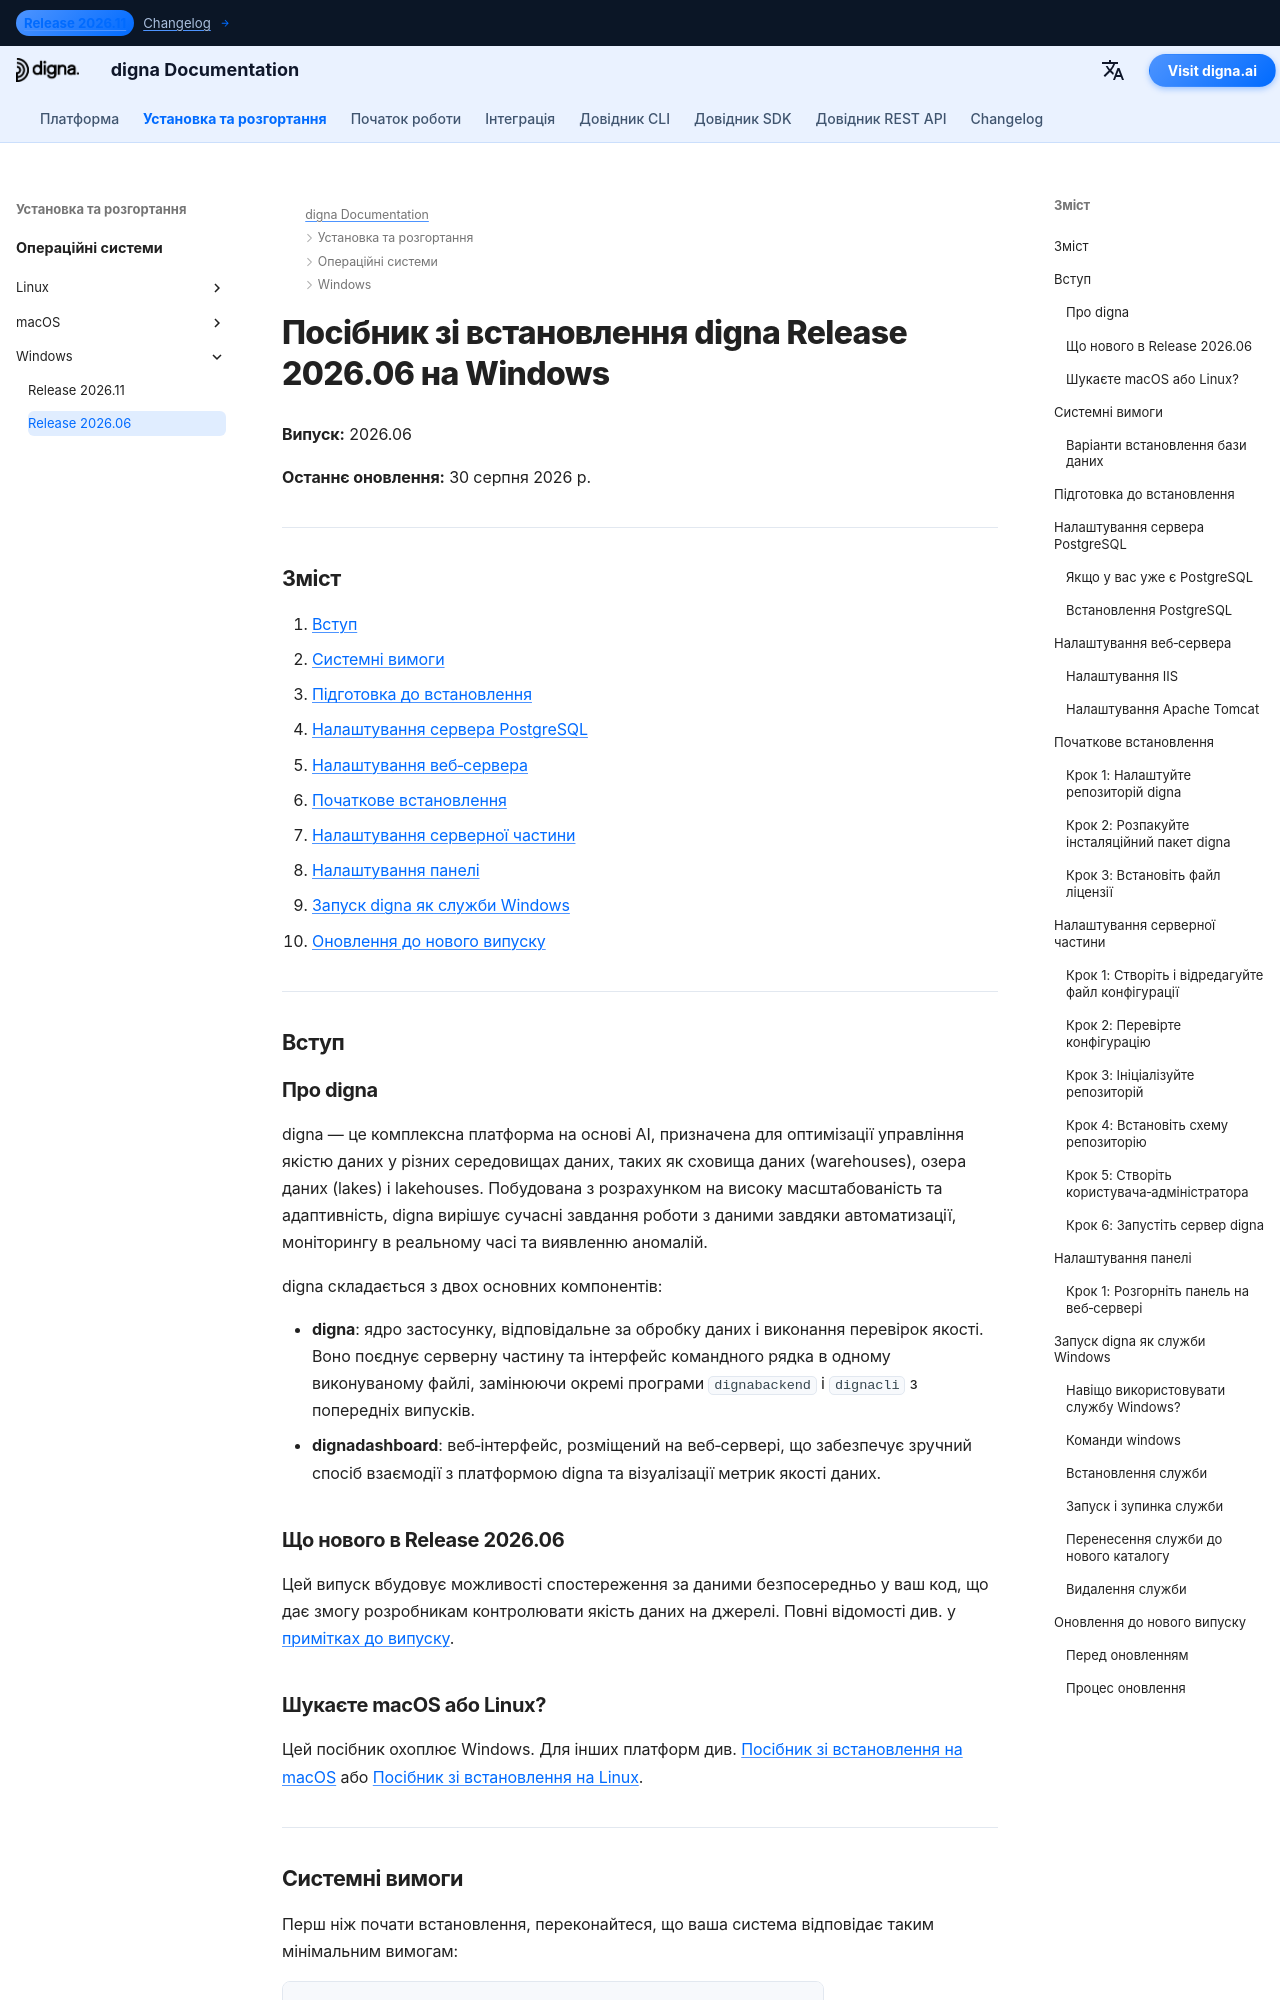

repository: dignaai/digna-docs · page: uk/installation_deployment/Windows/Release 2026.06/installation_guide_digna_windows_2026_06/index.html · generator: mkdocs

---
title: Посібник зі встановлення на Windows – digna Release 2026.06 | Документація digna
description: Покроковий посібник зі встановлення digna Release 2026.06 на Windows — системні вимоги, налаштування PostgreSQL, конфігурація веб‑сервера, налаштування серверної частини та панелі, запуск digna як служби Windows та оновлення до нового випуску.
keywords: встановлення digna на windows, посібник із розгортання digna, налаштування серверної частини digna, встановлення панелі digna, налаштування postgresql, служба windows digna, оновлення digna
image: /assets/logo_square.png
---

# Посібник зі встановлення digna Release 2026.06 на Windows

**Випуск:** 2026.06

**Останнє оновлення:** 30 серпня 2026 р.


---

## Зміст

1. [Вступ](#introduction)
2. [Системні вимоги](#system-requirements)
3. [Підготовка до встановлення](#pre-installation-setup)
4. [Налаштування сервера PostgreSQL](#postgresql-server-setup)
5. [Налаштування веб‑сервера](#web-server-configuration)
6. [Початкове встановлення](#initial-installation)
7. [Налаштування серверної частини](#backend-configuration)
8. [Налаштування панелі](#dashboard-configuration)
9. [Запуск digna як служби Windows](#running-digna-as-a-windows-service)
10. [Оновлення до нового випуску](#upgrading-to-a-new-release)

---

## Вступ {: #introduction }

### Про digna

digna — це комплексна платформа на основі AI, призначена для оптимізації управління якістю даних у різних середовищах даних, таких як сховища даних (warehouses), озера даних (lakes) і lakehouses. Побудована з розрахунком на високу масштабованість та адаптивність, digna вирішує сучасні завдання роботи з даними завдяки автоматизації, моніторингу в реальному часі та виявленню аномалій.

digna складається з двох основних компонентів:

- **digna**: ядро застосунку, відповідальне за обробку даних і виконання перевірок якості. Воно поєднує серверну частину та інтерфейс командного рядка в одному виконуваному файлі, замінюючи окремі програми `dignabackend` і `dignacli` з попередніх випусків.
- **dignadashboard**: веб‑інтерфейс, розміщений на веб‑сервері, що забезпечує зручний спосіб взаємодії з платформою digna та візуалізації метрик якості даних.

### Що нового в Release 2026.06

Цей випуск вбудовує можливості спостереження за даними безпосередньо у ваш код, що дає змогу розробникам контролювати якість даних на джерелі. Повні відомості див. у [примітках до випуску](http://docs.digna.ai/changelog/Release_202606/).

### Шукаєте macOS або Linux?

Цей посібник охоплює Windows. Для інших платформ див. [Посібник зі встановлення на macOS](../../macOS/Release%202026.06/installation_guide_digna_macos_2026_06.md) або [Посібник зі встановлення на Linux](../../Linux/Release%202026.06/installation_guide_digna_linux_2026_06.md).

---
